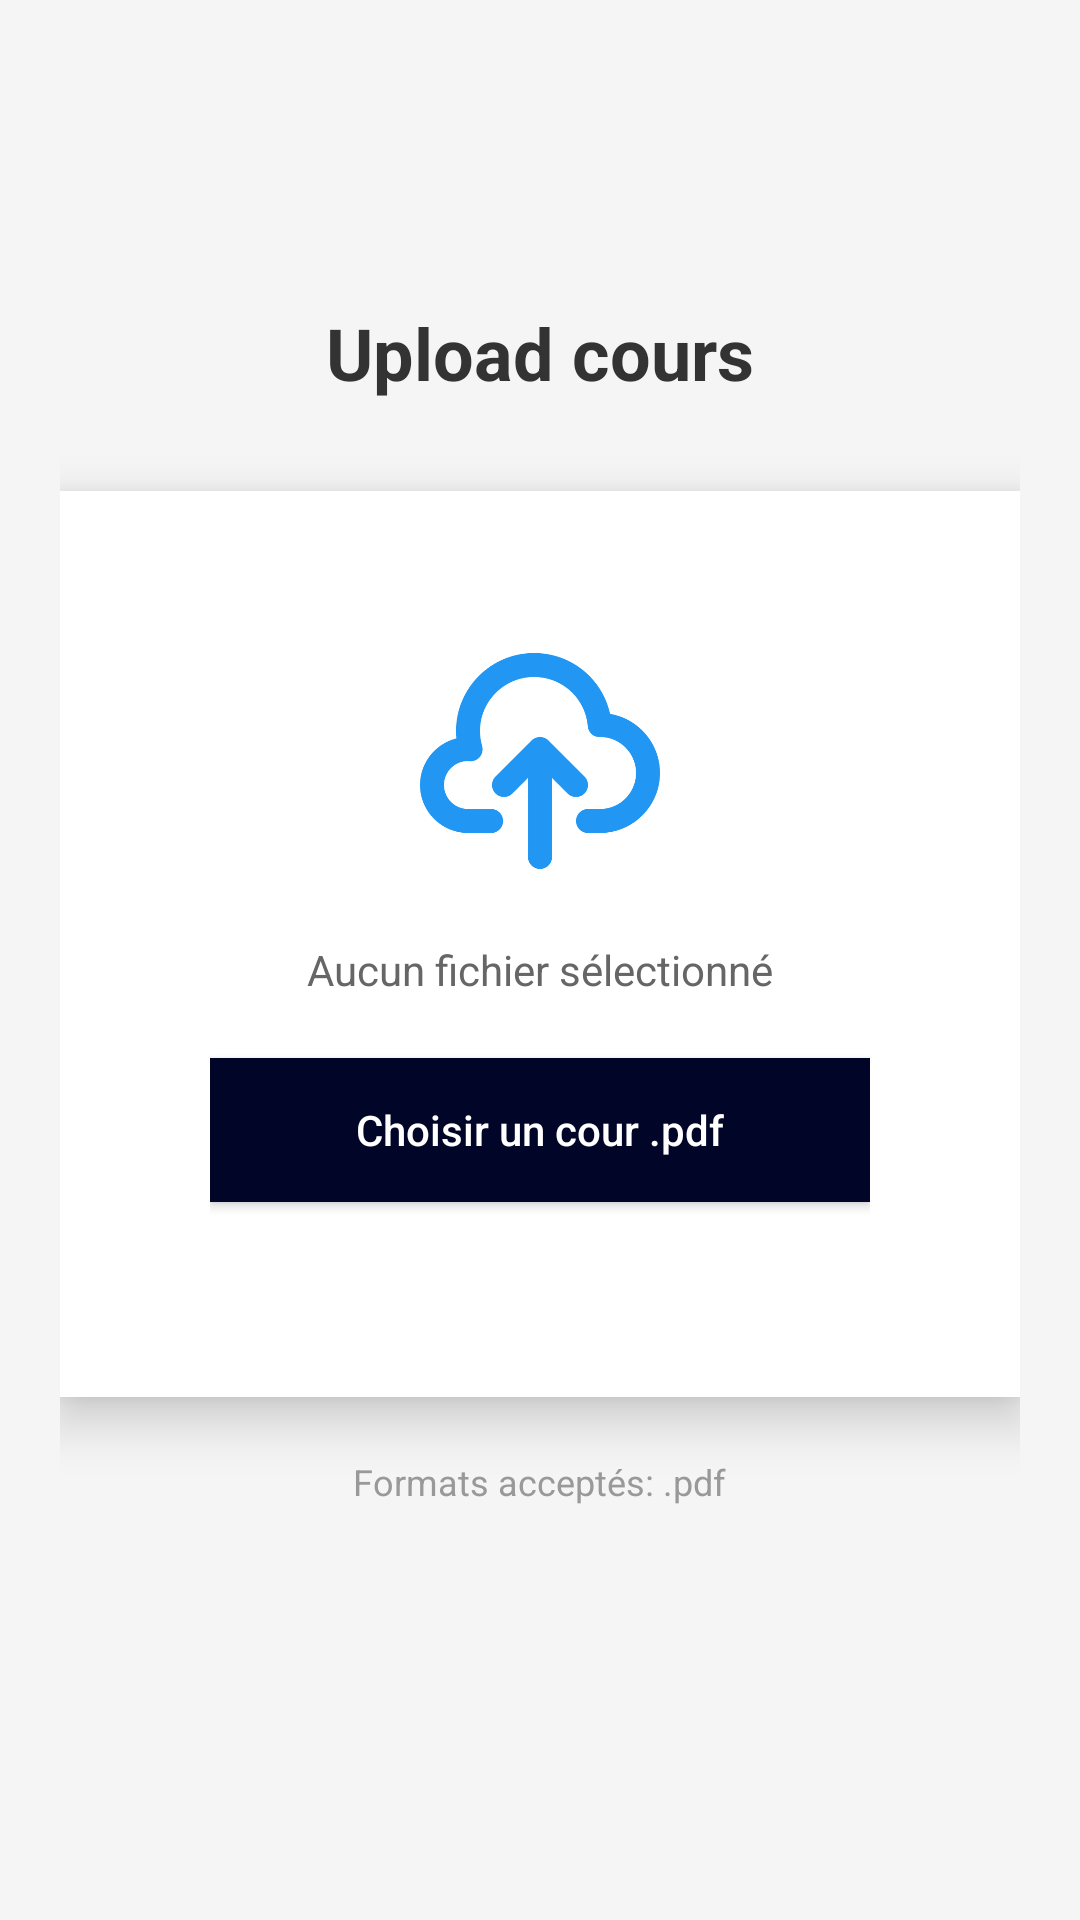

Write the Android layout XML for this screen, with the resource values it uses.
<!-- AndroidManifest.xml: application theme Theme.Smart_Study -->
<!-- res/layout/activity_uploadfile.xml -->
<?xml version="1.0" encoding="UTF-8"?>
<LinearLayout xmlns:android="http://schemas.android.com/apk/res/android"
    xmlns:app="http://schemas.android.com/apk/res-auto"
    android:id="@+id/activity_upload"
    android:layout_width="match_parent"
    android:layout_height="match_parent"
    android:orientation="vertical"
    android:padding="20dp"
    android:gravity="center"
    android:background="#F5F5F5">

    
    <TextView
        android:layout_width="wrap_content"
        android:layout_height="wrap_content"
        android:text="Upload cours"
        android:textSize="24sp"
        android:textStyle="bold"
        android:textColor="#333333"
        android:layout_marginBottom="30dp" />

    
    <LinearLayout
        android:layout_width="match_parent"
        android:layout_height="wrap_content"
        android:orientation="vertical"
        android:background="#FFFFFF"
        android:padding="50dp"
        android:elevation="10dp">

        
        <ImageView
            android:layout_width="80dp"
            android:layout_height="80dp"
            android:layout_gravity="center"
            android:src="@drawable/ic_upload"
            android:layout_marginBottom="20dp"
            app:tint="#2196F3" />

        
        <TextView
            android:id="@+id/fileNameText"
            android:layout_width="wrap_content"
            android:layout_height="wrap_content"
            android:layout_gravity="center"
            android:text="Aucun fichier sélectionné"
            android:textSize="14sp"
            android:textColor="#666666"
            android:layout_marginBottom="20dp"/>

        
        <Button
            android:id="@+id/btnSelectFile"
            android:layout_width="match_parent"
            android:layout_height="wrap_content"
            android:text="Choisir un cour .pdf"
            android:textColor="#FFFFFF"
            android:background="@color/primary_dark"
            android:padding="12dp"
            android:layout_marginBottom="15dp"
            android:textAllCaps="false"/>


        <ProgressBar
            android:id="@+id/uploadProgress"
            style="?android:attr/progressBarStyleHorizontal"
            android:layout_width="match_parent"
            android:layout_height="wrap_content"
            android:layout_marginTop="20dp"
            android:visibility="gone"
            android:progressTint="#2196F3"/>

        
        <TextView
            android:id="@+id/statusText"
            android:layout_width="wrap_content"
            android:layout_height="wrap_content"
            android:layout_gravity="center"
            android:layout_marginTop="15dp"
            android:textSize="12sp"
            android:textColor="#4CAF50"
            android:visibility="gone"/>

    </LinearLayout>

    
    <TextView
        android:layout_width="wrap_content"
        android:layout_height="wrap_content"
        android:text="Formats acceptés: .pdf"
        android:textSize="12sp"
        android:textColor="#999999"
        android:layout_marginTop="20dp"/>

    <TextView
        android:id="@+id/result"
        android:layout_width="wrap_content"
        android:layout_height="wrap_content"
        android:text=""
        android:textSize="12sp"
        android:textColor="#999999"
        android:layout_marginTop="20dp"/>


</LinearLayout>
<!-- resources referenced by this layout -->
<resources>
  <color name="primary_dark">#010528</color>
  <!-- drawable ic_upload: png bitmap (drawable, 26242 bytes) -->
  <style name="Theme.Smart_Study" parent="Base.Theme.Smart_Study" />
  <style name="Base.Theme.Smart_Study" parent="Theme.Material3.DayNight.NoActionBar">
          
          <item name="colorPrimary">@color/primary_blue</item>
          <item name="colorOnPrimary">@color/white</item>
          <item name="colorPrimaryContainer">@color/primary_dark</item>
          <item name="colorOnPrimaryContainer">@color/white</item>
  
          
          <item name="colorSecondary">@color/accent_blue</item>
          <item name="colorOnSecondary">@color/primary_dark</item>
          <item name="colorSecondaryContainer">@color/background_primary</item>
          <item name="colorOnSecondaryContainer">@color/text_primary</item>
  
          
          <item name="android:colorBackground">@color/background_primary</item>
  
          
          <item name="colorSurface">@color/background_card</item>
          <item name="colorOnSurface">@color/text_primary</item>
  
          
          <item name="android:statusBarColor">?attr/colorPrimary</item>
      </style>
  <color name="primary_blue">#2196F3</color>
  <color name="white">#FFFFFF</color>
  <color name="accent_blue">#64B5F6</color>
  <color name="background_primary">#B7D4D5</color>
  <color name="text_primary">#1E293B</color>
  <color name="background_card">#FFFFFF</color>
</resources>
